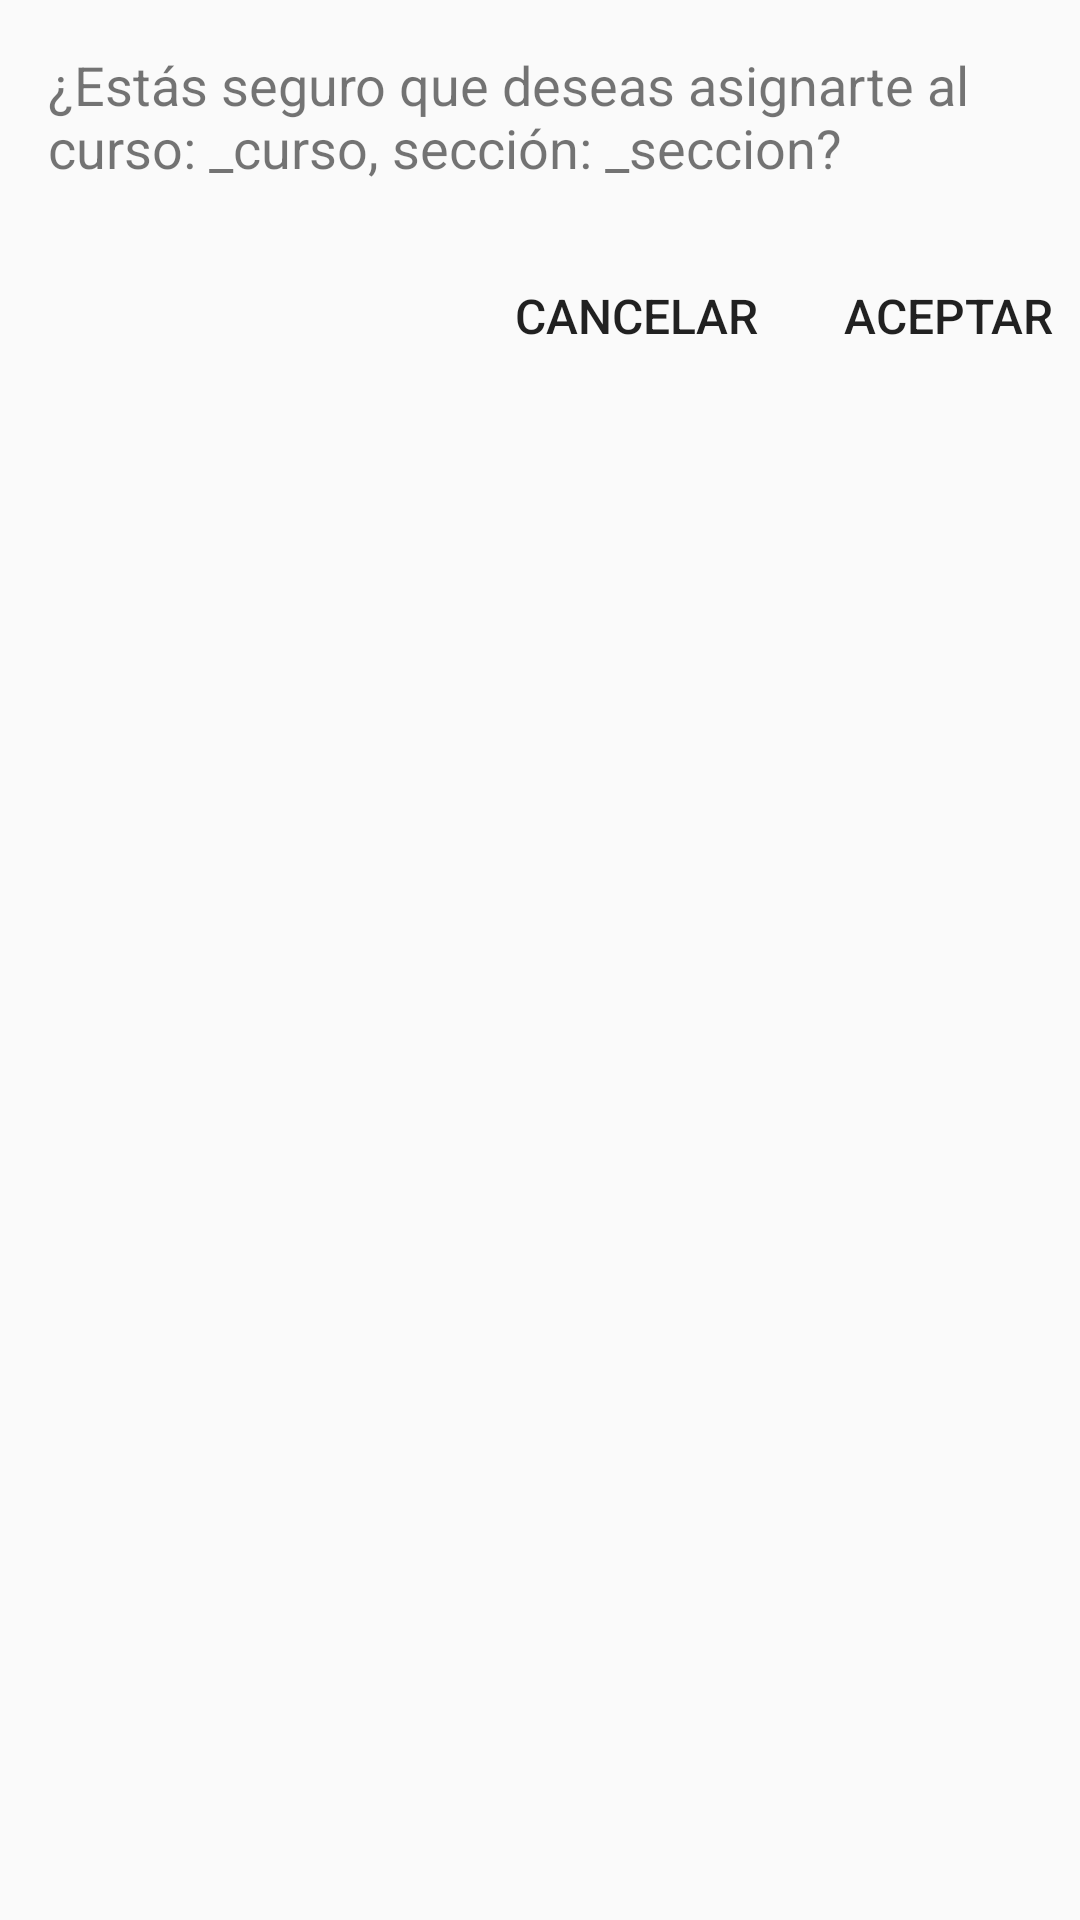

Here is an Android app screen rendered from its layout file. Give the layout XML and the strings, colors and styles it references.
<!-- AndroidManifest.xml: application theme AppTheme -->
<!-- res/layout/dialog_asignacion.xml -->
<?xml version="1.0" encoding="utf-8"?>
<LinearLayout xmlns:android="http://schemas.android.com/apk/res/android"
    android:orientation="vertical"
    android:layout_width="match_parent" android:layout_height="match_parent">
<RelativeLayout
    android:layout_width="match_parent"
    android:layout_height="wrap_content">
    <TextView
        android:id="@+id/texto"
        android:layout_width="match_parent"
        android:layout_height="wrap_content"
        android:textColor="@color/normal_text"
        android:padding="16dp"
        android:textSize="18sp"
        android:text="¿Estás seguro que deseas asignarte al curso: _curso, sección: _seccion?"/>
</RelativeLayout>
    <LinearLayout
        android:layout_width="match_parent"
        android:layout_height="wrap_content"
        android:layout_marginTop="16dp"
        android:orientation="horizontal"
        android:gravity="right">
    <Button
        android:layout_gravity="right"
        android:text="CANCELAR"
        android:padding="0dp"
        android:textColor="@color/asignar"
        android:textSize="16sp"
        style="@style/Widget.AppCompat.Button.Borderless"
        android:layout_width="wrap_content"
        android:layout_height="24dp"
        android:id="@+id/btn_cancelar"
        android:layout_marginRight="16dp"/>
    <Button
        android:layout_alignParentRight="true"
        android:text="ACEPTAR"
        android:padding="0dp"
        android:textColor="@color/asignar"
        android:textSize="16sp"
        style="@style/Widget.AppCompat.Button.Borderless"
        android:layout_width="wrap_content"
        android:layout_height="24dp"
        android:id="@+id/btn_aceptar"/>
    </LinearLayout>
</LinearLayout>
<!-- resources referenced by this layout -->
<resources>
  <style name="AppTheme" parent="Theme.AppCompat.Light.DarkActionBar">
          
          <item name="colorPrimary">@color/colorPrimary</item>
          <item name="colorPrimaryDark">@color/colorPrimaryDark</item>
          <item name="colorAccent">@color/colorAccent</item>
          <item name="windowNoTitle">true</item>
      </style>
  <color name="colorPrimary">#3F51B5</color>
  <color name="colorPrimaryDark">#303F9F</color>
  <color name="colorAccent">#FF4081</color>
</resources>
